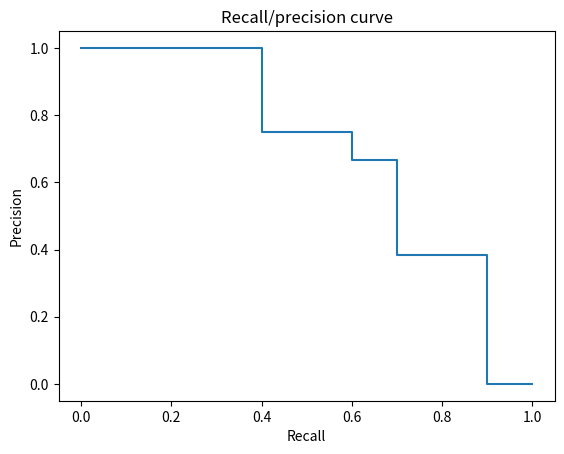

Here is the Python script that generated this plot:
import numpy as np
from matplotlib import pyplot as plt


def compute_precision(pred: np.ndarray, true) -> float:
    """
    Computes the precision score from the given predicted and true documents.
    Attributes
    ----------
    pred: ndarray
        The predicted documents.
    true: list, ndarray or set
        The true documents for the searched query.
    Returns
    ----------
    out: float
        Precision score.
    """
    if type(true) != set:
        true = set(true)
    true_positives = set(pred).intersection(true)
    return len(true_positives) / len(pred)


def compute_recall(pred: np.ndarray, true) -> float:
    """
    Computes the recall score from the given predicted and true documents.
    """
    if type(true) != set:
        true = set(true)
    true_positives = set(pred).intersection(true)
    return len(true_positives) / len(true)


def compute_e_measure(pred: np.ndarray, true, beta=None) -> float:
    """
    Computes the E measure from the given predicted and true documents.
    """
    precision_score = compute_precision(pred, true)
    recall_score = compute_recall(pred, true)
    if beta is None:
        beta = precision_score / recall_score
    return 1 - precision_score * recall_score * (1 + beta ** 2) / (recall_score + precision_score * beta ** 2)


def compute_f_measure(pred: np.ndarray, true, beta=1) -> float:
    """
    Computes the F measure from the given predicted and true documents.
    """
    return 1 - compute_e_measure(pred, true, beta)


def compute_r_measure(pred: np.ndarray, true, max_rank=None) -> float:
    """
    Computes the R-measure (precision at rank R) from the given predicted and true documents.
    Attributes
    ----------
    pred: ndarray
        The predicted documents, ranked in order of relevance.
    true: list, ndarray or set
        The true documents for the searched query.
    max_rank: int
        Maximum rank to consider when computing the precision. If None, max_rank is set to the number of relevant
        documents (i.e. len(true)).
    Returns
    ----------
    out: float
        R-measure.
    """
    if max_rank is None:
        max_rank = len(true)
    elif max_rank > len(pred):
        max_rank = len(pred)
    return compute_precision(pred[:max_rank], true)


def compute_interpolated_precisions(pred: np.ndarray, true) -> list:
    """
    Computes the interpolated precisions score from the given predicted and true documents.
    Attributes
    ----------
    pred: ndarray
        The predicted documents, ranked in order of relevance.
    true: list, ndarray or set
        The true documents for the searched query.
    Returns
    ----------
    out: list
        Interpolated precisions.
    """
    precision = []
    recall = []
    true = set(true)  # Faster computation to do it now.
    # Compute precision and recall scores by adding documents one by one in order of return.
    for k in range(1, len(pred) + 1):
        precision.append(compute_precision(pred[:k], true))
        recall.append(compute_recall(pred[:k], true))

    interpolated_precisions = []
    idx_min_recall = 0
    # Computes interpolated precisions
    for r in [0, 0.1, 0.2, 0.3, 0.4, 0.5, 0.6, 0.7, 0.8, 0.9, 1.0]:
        while idx_min_recall < len(recall) and recall[idx_min_recall] < r:
            idx_min_recall += 1

        if idx_min_recall == len(recall):
            interpolated_precisions.append(0)
        else:
            interpolated_precisions.append(np.max(precision[idx_min_recall:]))

    return interpolated_precisions


def compute_average_precision(pred: np.ndarray, true) -> float:
    """
    Computes the average precision score from the given predicted and true documents.
    Attributes
    ----------
    pred: ndarray
        The predicted documents, ranked in order of relevance.
    true: list, ndarray or set
        The true documents for the searched query.
    Returns
    ----------
    out: float
        Average precision score.
    """
    return np.sum(compute_interpolated_precisions(pred, true)) / 11


def compute_mean_average_precision(queries_pred: list, queries_true: list) -> float:
    """
    Computes the mean average precision score from the given queries.
    Attributes
    ----------
    queries_pred: list[ndarray]
        The predicted documents, ranked in order of relevance, of each query.
    queries_true: list[list], list[ndarray] or list[set]
        The true documents of each query.
    Returns
    ----------
    out: float
        Mean average precision score.
    """
    average_precisions = []
    for idx_query in range(len(queries_pred)):
        average_precisions.append(compute_average_precision(queries_pred[idx_query], queries_true[idx_query]))
    return np.mean(average_precisions)


def plot_precision_recall_curve(pred: np.ndarray, true):
    """
    Plots the recall-precision curve. Must call plt.show() to show.
    """
    recalls = [0, 0.1, 0.2, 0.3, 0.4, 0.5, 0.6, 0.7, 0.8, 0.9, 1.0]
    interpolated_precisions = compute_interpolated_precisions(pred, true)

    # Rearrange lists for a better plot
    x = []
    y = []
    for k in range(11):
        if k == 0:
            x.append(recalls[k])
            y.append(interpolated_precisions[k])
            y.append(interpolated_precisions[k])
        elif k == 10:
            x.append(recalls[k])
            x.append(recalls[k])
            y.append(interpolated_precisions[k])
        else:
            x.append(recalls[k])
            x.append(recalls[k])
            y.append(interpolated_precisions[k])
            y.append(interpolated_precisions[k])

    plt.figure()
    plt.plot(x, y)
    plt.xlabel('Recall')
    plt.ylabel('Precision')
    plt.title('Recall/precision curve')


if __name__ == '__main__':
    pred = np.arange(14)
    true = [0, 1, 3, 5, 12, 50]

    plot_precision_recall_curve(pred, true)
    plt.show()
